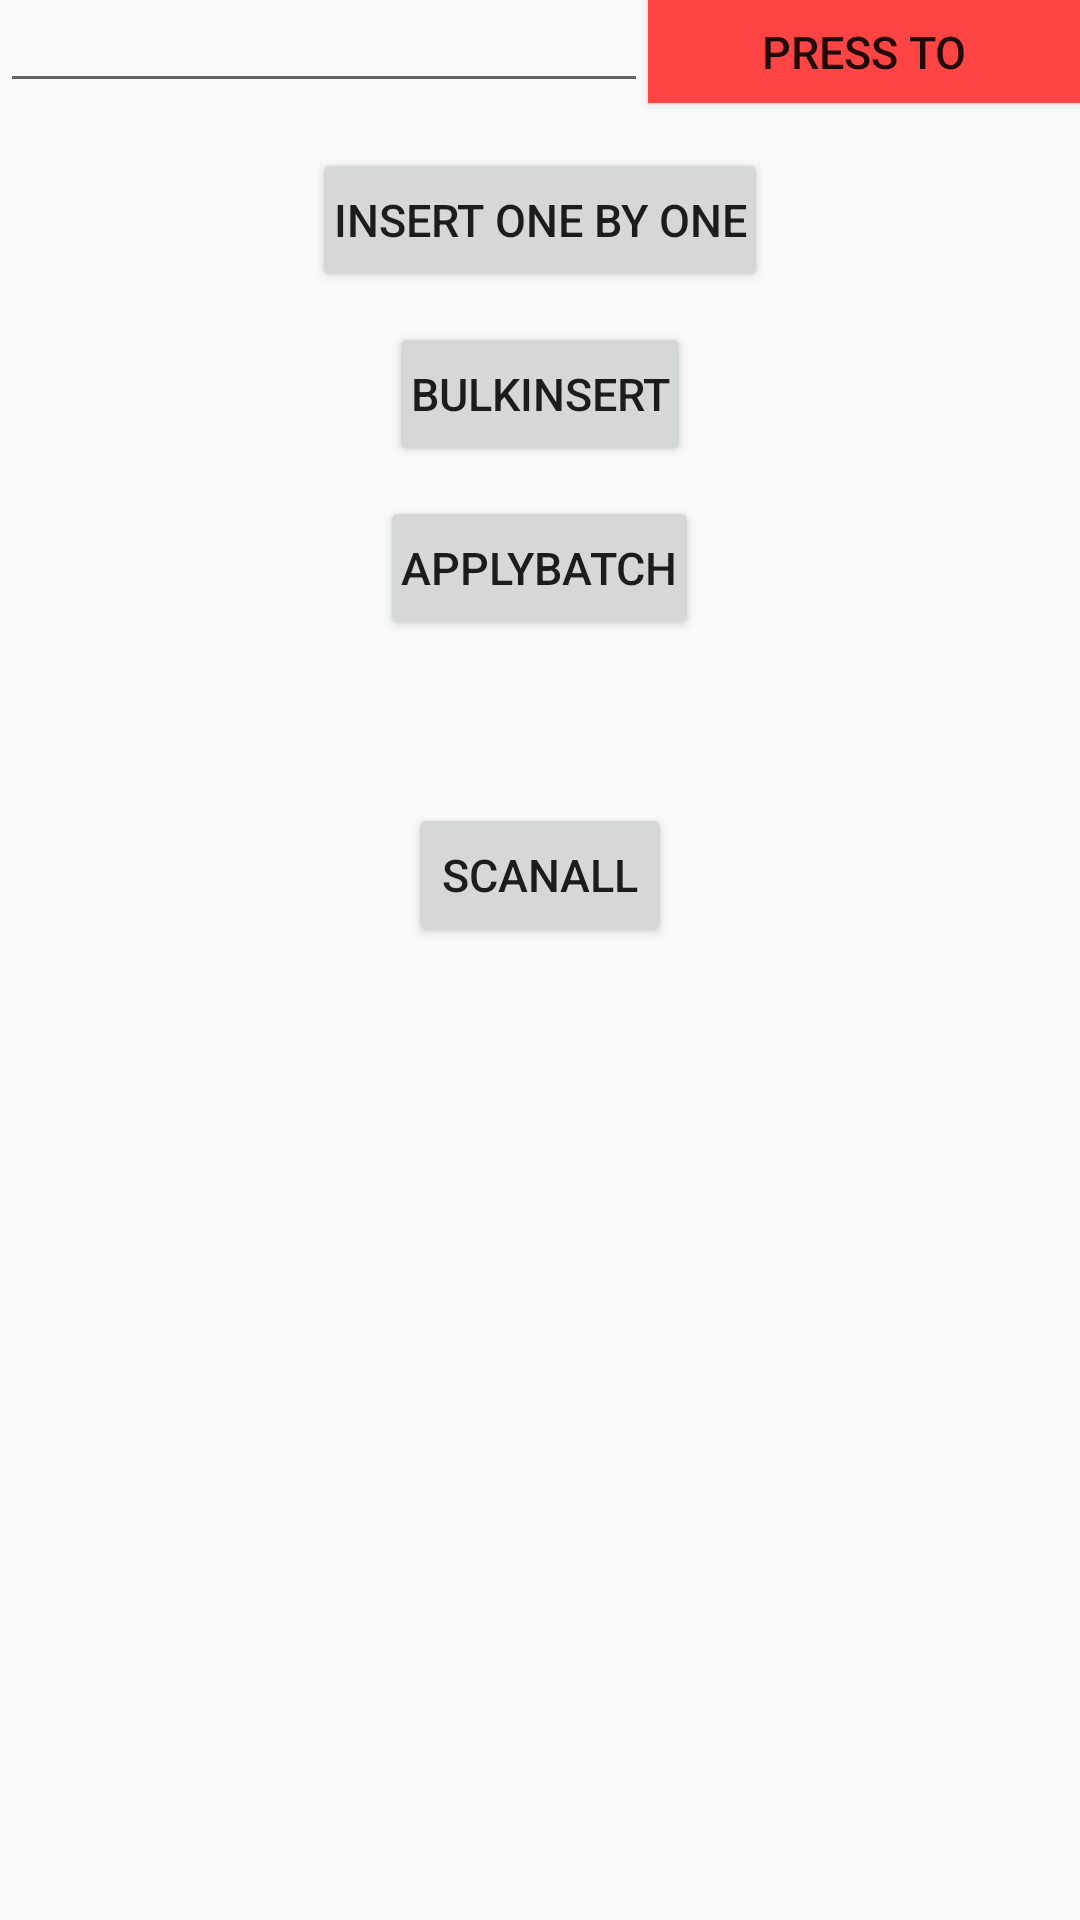

Here is an Android app screen rendered from its layout file. Give the layout XML and the strings, colors and styles it references.
<!-- AndroidManifest.xml: application theme AppTheme -->
<!-- res/layout/database_performance.xml -->
<?xml version="1.0" encoding="utf-8"?>
<LinearLayout xmlns:android="http://schemas.android.com/apk/res/android"
    android:orientation="vertical"
    android:layout_width="match_parent"
    android:layout_height="match_parent">
    <LinearLayout
        android:layout_width="match_parent"
        android:layout_height="wrap_content"
        android:orientation="horizontal">
        <EditText
            android:id="@+id/input"
            style="@style/DbPerfBtn"
            android:layout_width="0dp"
            android:inputType="number"
            android:layout_weight="0.6"/>
        <Button
            style="@style/DbPerfBtn"
            android:layout_width="0dp"
            android:layout_height="match_parent"
            android:layout_weight="0.4"
            android:text="Press To Refresh Data!"
            android:background="@android:color/holo_red_light"
            android:onClick="generateData"/>
    </LinearLayout>
    <Button
        style="@style/DbPerfBtn"
        android:text="insert one by one"
        android:onClick="sequentiallyInsert"/>
    <Button
        style="@style/DbPerfBtn"
        android:text="bulkInsert"
        android:onClick="bulkInsert"/>
    <Button
        style="@style/DbPerfBtn"
        android:text="applyBatch"
        android:onClick="applyBatch"/>
    <TextView
        android:id="@+id/output"
        style="@style/DbPerfBtn"
        android:layout_width="match_parent"/>
    <Button
        style="@style/DbPerfBtn"
        android:layout_gravity="bottom|center_horizontal"
        android:text="scanAll"
        android:onClick="scallAll"/>
</LinearLayout>
<!-- resources referenced by this layout -->
<resources>
  <style name="DbPerfBtn">
          <item name="android:gravity">center</item>
          <item name="android:layout_gravity">center_horizontal</item>
          <item name="android:layout_marginTop">5dp</item>
          <item name="android:layout_marginBottom">5dp</item>
          <item name="android:padding">7dp</item>
          <item name="android:layout_width">wrap_content</item>
          <item name="android:layout_height">wrap_content</item>
          <item name="android:textSize">15sp</item>
      </style>
  <style name="AppTheme" parent="Theme.AppCompat.Light.DarkActionBar">
          
          <item name="colorPrimary">@color/colorPrimary</item>
          <item name="colorPrimaryDark">@color/colorPrimaryDark</item>
          <item name="colorAccent">@color/colorAccent</item>
      </style>
  <color name="colorPrimary">#3F51B5</color>
  <color name="colorPrimaryDark">#303F9F</color>
  <color name="colorAccent">#FF4081</color>
</resources>
